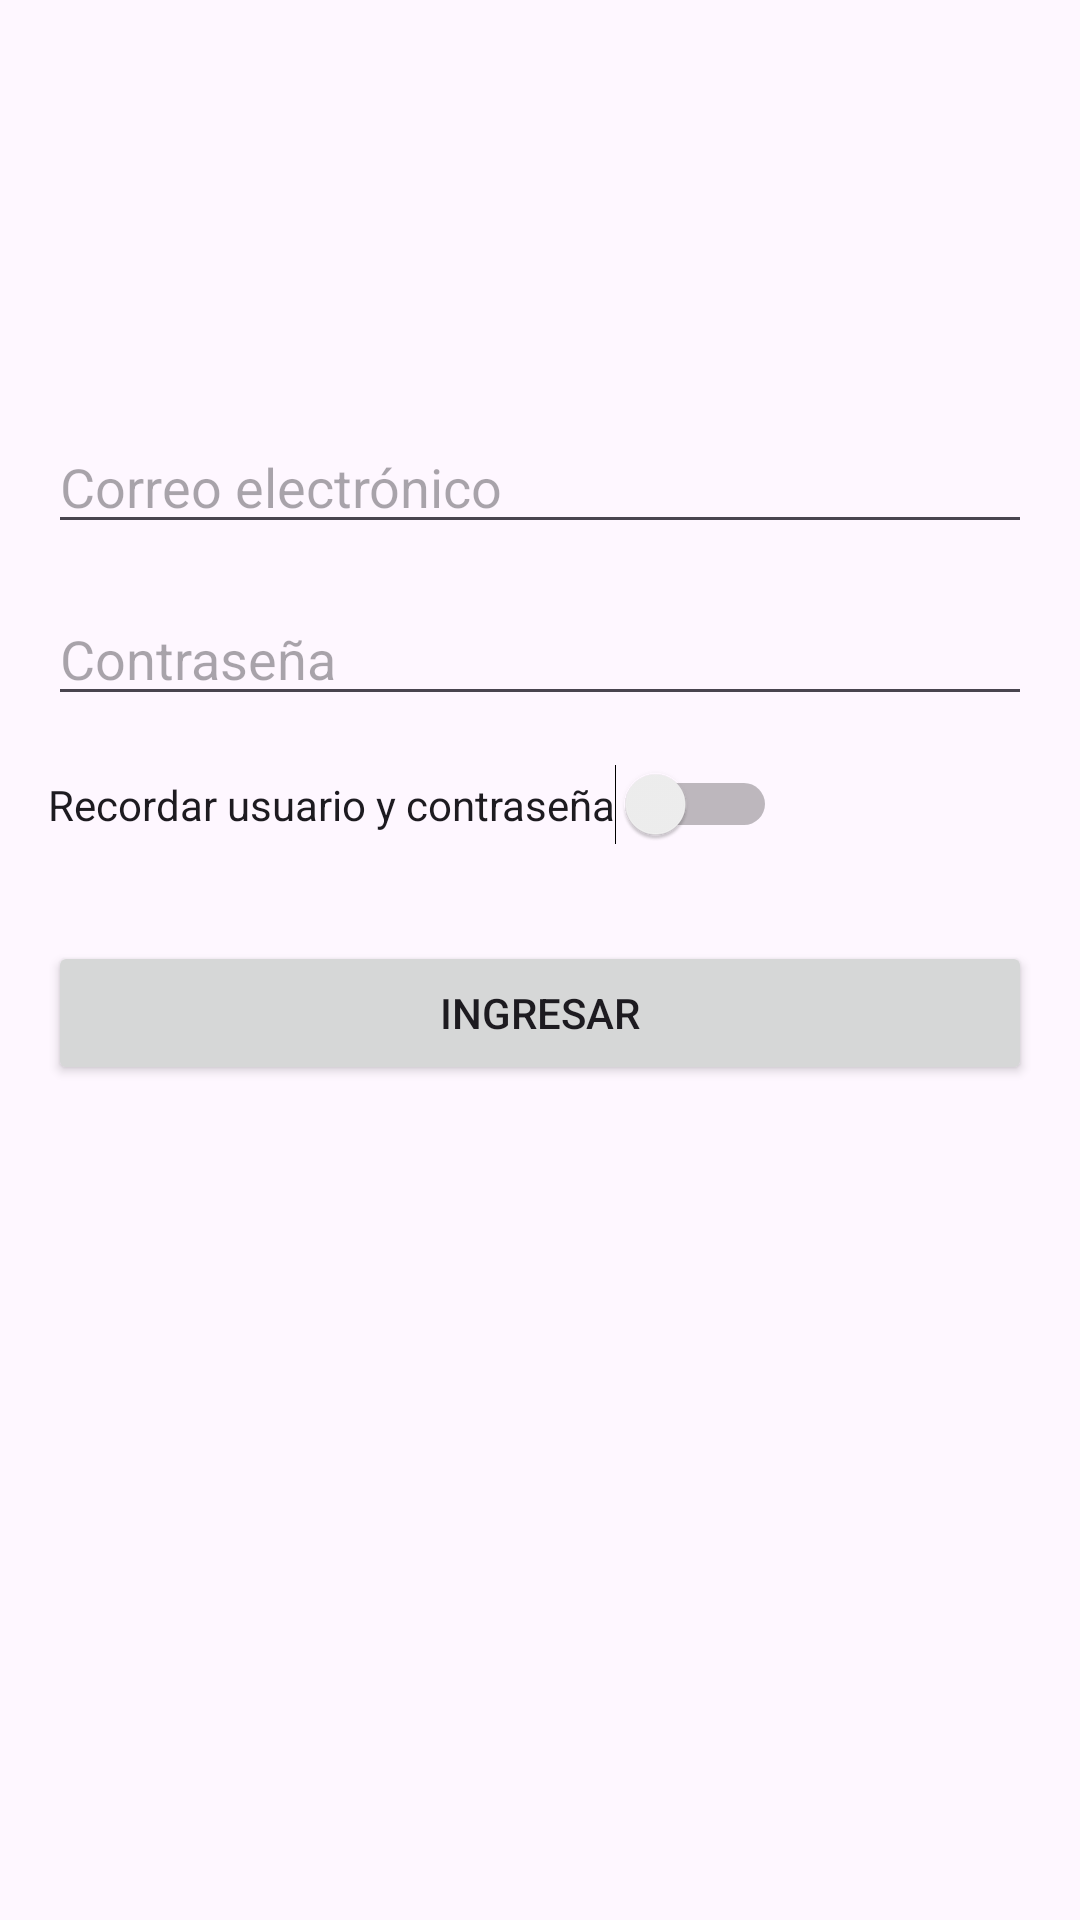

Here is an Android app screen rendered from its layout file. Give the layout XML and the strings, colors and styles it references.
<!-- AndroidManifest.xml: application theme Theme.EVP2 -->
<!-- res/layout/activity_main.xml -->
<?xml version="1.0" encoding="utf-8"?>
<androidx.constraintlayout.widget.ConstraintLayout xmlns:android="http://schemas.android.com/apk/res/android"
    xmlns:app="http://schemas.android.com/apk/res-auto"
    xmlns:tools="http://schemas.android.com/tools"
    android:layout_width="match_parent"
    android:layout_height="match_parent"
    tools:context=".MainActivity">

    <EditText
        android:id="@+id/emailEditText"
        android:layout_width="match_parent"
        android:layout_height="wrap_content"
        android:layout_marginStart="16dp"
        android:layout_marginTop="140dp"
        android:layout_marginEnd="16dp"
        android:hint="Correo electrónico"
        app:layout_constraintEnd_toEndOf="parent"
        app:layout_constraintHorizontal_bias="0.0"
        app:layout_constraintStart_toStartOf="parent"
        app:layout_constraintTop_toTopOf="parent" />

    <Button
        android:id="@+id/loginButton"
        android:layout_width="0dp"
        android:layout_height="wrap_content"
        android:layout_marginStart="16dp"
        android:layout_marginTop="32dp"
        android:layout_marginEnd="16dp"
        android:text="Ingresar"
        app:layout_constraintEnd_toEndOf="parent"
        app:layout_constraintHorizontal_bias="0.0"
        app:layout_constraintStart_toStartOf="parent"
        app:layout_constraintTop_toBottomOf="@id/rememberSwitch" />

    <EditText
        android:id="@+id/passwordEditText"
        android:layout_width="match_parent"
        android:layout_height="wrap_content"
        android:layout_marginStart="16dp"
        android:layout_marginTop="16dp"
        android:layout_marginEnd="16dp"
        android:hint="Contraseña"
        android:inputType="textPassword"
        app:layout_constraintEnd_toEndOf="parent"
        app:layout_constraintHorizontal_bias="0.0"
        app:layout_constraintStart_toStartOf="parent"
        app:layout_constraintTop_toBottomOf="@id/emailEditText" />

    <Switch
        android:id="@+id/rememberSwitch"
        android:layout_width="wrap_content"
        android:layout_height="wrap_content"
        android:layout_marginStart="16dp"
        android:layout_marginTop="16dp"
        android:text="Recordar usuario y contraseña"
        app:layout_constraintStart_toStartOf="parent"
        app:layout_constraintTop_toBottomOf="@id/passwordEditText" />

</androidx.constraintlayout.widget.ConstraintLayout>
<!-- resources referenced by this layout -->
<resources>
  <style name="Theme.EVP2" parent="Base.Theme.EVP2" />
  <style name="Base.Theme.EVP2" parent="Theme.Material3.DayNight.NoActionBar">
          
          
      </style>
</resources>
